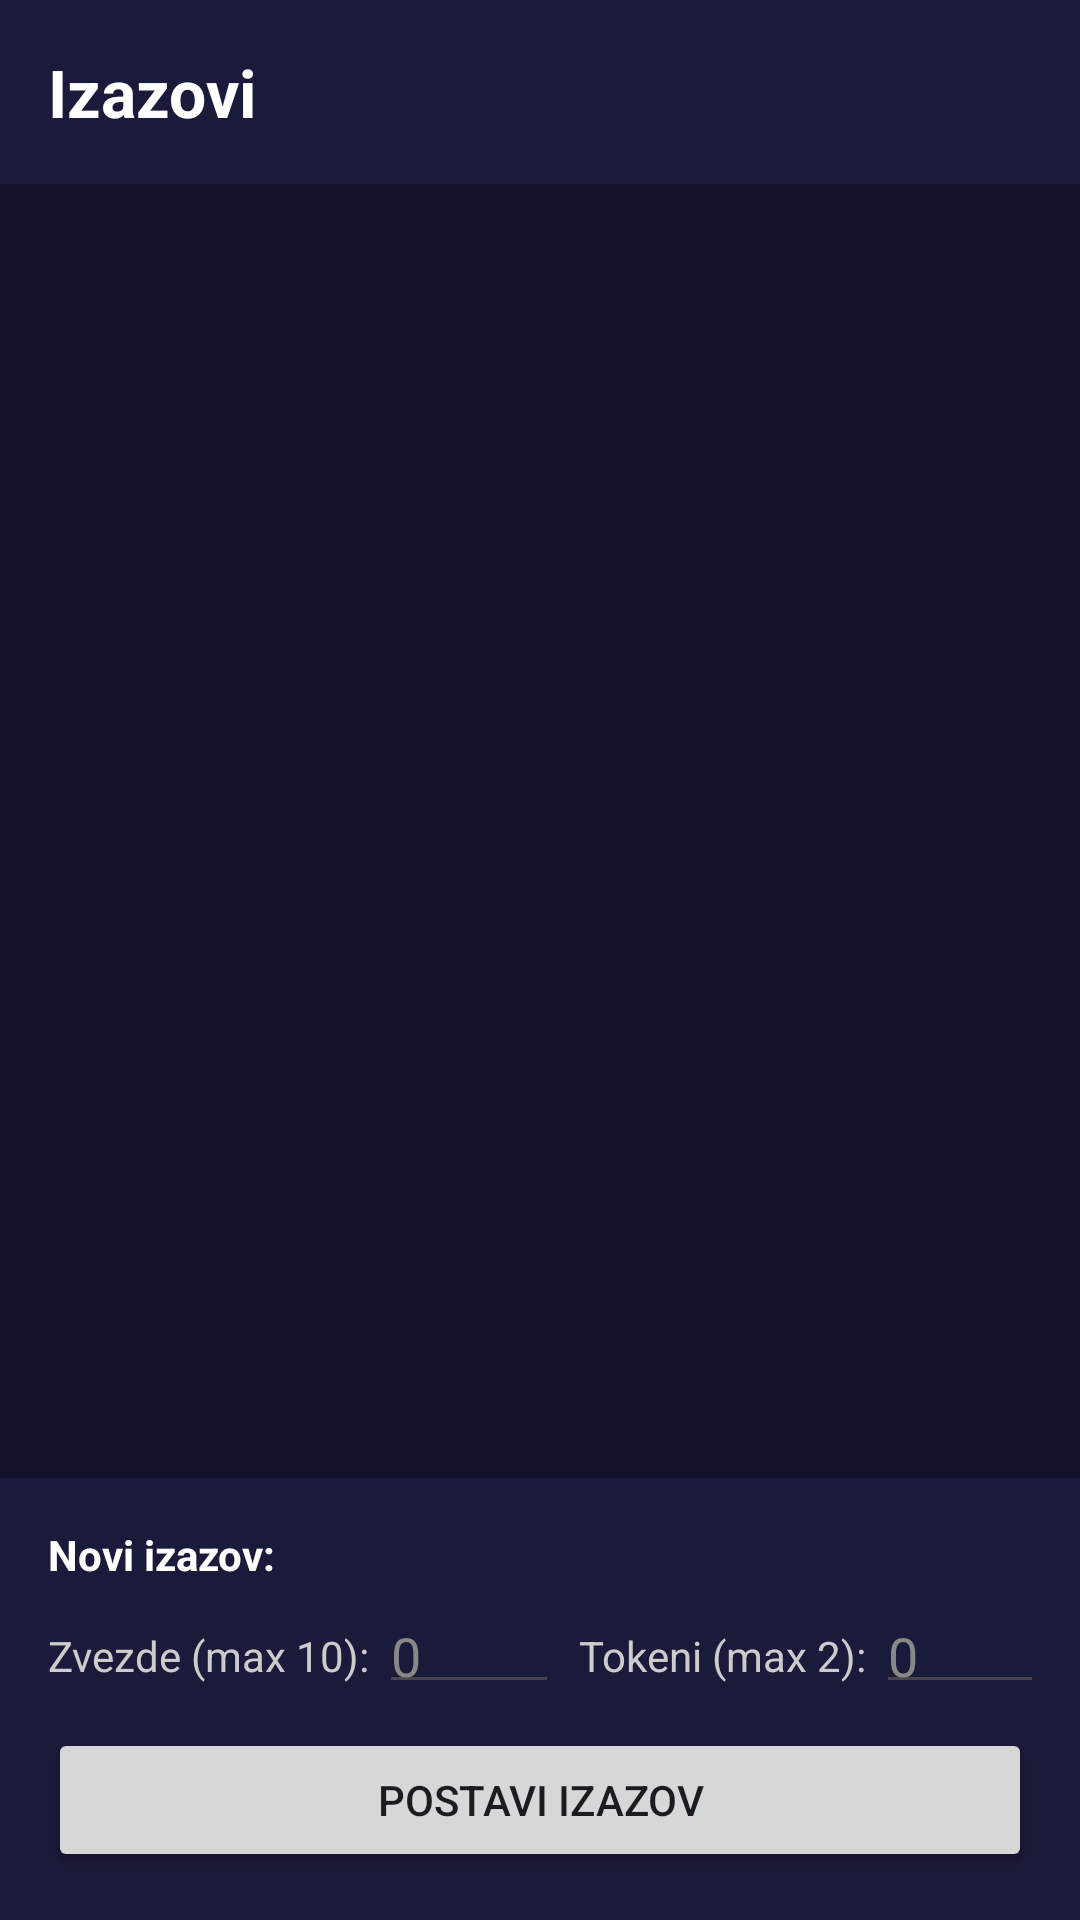

This screen was rendered from an Android layout file. Write that file and the resources it references.
<!-- AndroidManifest.xml: application theme Theme.Slagalica -->
<!-- res/layout/fragment_izazov.xml -->
<?xml version="1.0" encoding="utf-8"?>
<LinearLayout xmlns:android="http://schemas.android.com/apk/res/android"
    android:layout_width="match_parent"
    android:layout_height="match_parent"
    android:orientation="vertical"
    android:background="@color/pozadinaBoja">

    <TextView
        android:layout_width="match_parent"
        android:layout_height="wrap_content"
        android:text="Izazovi"
        android:textSize="22sp"
        android:textStyle="bold"
        android:textColor="#FFFFFF"
        android:padding="16dp"
        android:background="@color/headerBoja"/>

    
    <LinearLayout
        android:id="@+id/layoutRezultati"
        android:layout_width="match_parent"
        android:layout_height="wrap_content"
        android:orientation="vertical"
        android:padding="16dp"
        android:background="#1A3A2A"
        android:visibility="gone">

        <TextView
            android:layout_width="wrap_content"
            android:layout_height="wrap_content"
            android:text="Rezultati izazova"
            android:textSize="18sp"
            android:textStyle="bold"
            android:textColor="#FFFFFF"
            android:layout_marginBottom="8dp"/>

        <TextView
            android:id="@+id/tvRezultati"
            android:layout_width="match_parent"
            android:layout_height="wrap_content"
            android:textSize="14sp"
            android:layout_marginBottom="8dp"/>

        <Button
            android:id="@+id/btnZatvoriRezultate"
            android:layout_width="match_parent"
            android:layout_height="wrap_content"
            android:text="Zatvori i igraj ponovo"/>

    </LinearLayout>

    
    <androidx.recyclerview.widget.RecyclerView
        android:id="@+id/rvIzazovi"
        android:layout_width="match_parent"
        android:layout_height="0dp"
        android:layout_weight="1"
        android:padding="8dp"/>

    
    <LinearLayout
        android:layout_width="match_parent"
        android:layout_height="wrap_content"
        android:orientation="vertical"
        android:padding="16dp"
        android:background="@color/headerBoja">

        <TextView
            android:layout_width="wrap_content"
            android:layout_height="wrap_content"
            android:text="Novi izazov:"
            android:textStyle="bold"
            android:textColor="#FFFFFF"
            android:layout_marginBottom="8dp"/>

        <LinearLayout
            android:layout_width="match_parent"
            android:layout_height="wrap_content"
            android:orientation="horizontal"
            android:layout_marginBottom="8dp">

            <TextView
                android:layout_width="wrap_content"
                android:layout_height="wrap_content"
                android:text="Zvezde (max 10): "
                android:textColor="#CCCCCC"
                android:layout_gravity="center_vertical"/>

            <EditText
                android:id="@+id/etZvezdeUlog"
                android:layout_width="60dp"
                android:layout_height="wrap_content"
                android:inputType="number"
                android:hint="0"
                android:textColor="#FFFFFF"
                android:textColorHint="#888888"
                android:padding="4dp"/>

            <TextView
                android:layout_width="wrap_content"
                android:layout_height="wrap_content"
                android:text="  Tokeni (max 2): "
                android:textColor="#CCCCCC"
                android:layout_gravity="center_vertical"/>

            <EditText
                android:id="@+id/etTokeniUlog"
                android:layout_width="60dp"
                android:layout_height="wrap_content"
                android:inputType="number"
                android:hint="0"
                android:textColor="#FFFFFF"
                android:textColorHint="#888888"
                android:padding="4dp"/>

        </LinearLayout>

        <Button
            android:id="@+id/btnKreirajIzazov"
            android:layout_width="match_parent"
            android:layout_height="wrap_content"
            android:text="Postavi izazov"/>

    </LinearLayout>

</LinearLayout>
<!-- resources referenced by this layout -->
<resources>
  <color name="headerBoja">#1A1A3A</color>
  <color name="pozadinaBoja">#12122A</color>
  <style name="Theme.Slagalica" parent="Base.Theme.Slagalica" />
  <style name="Base.Theme.Slagalica" parent="Theme.Material3.DayNight.NoActionBar">
          
          
      </style>
</resources>
